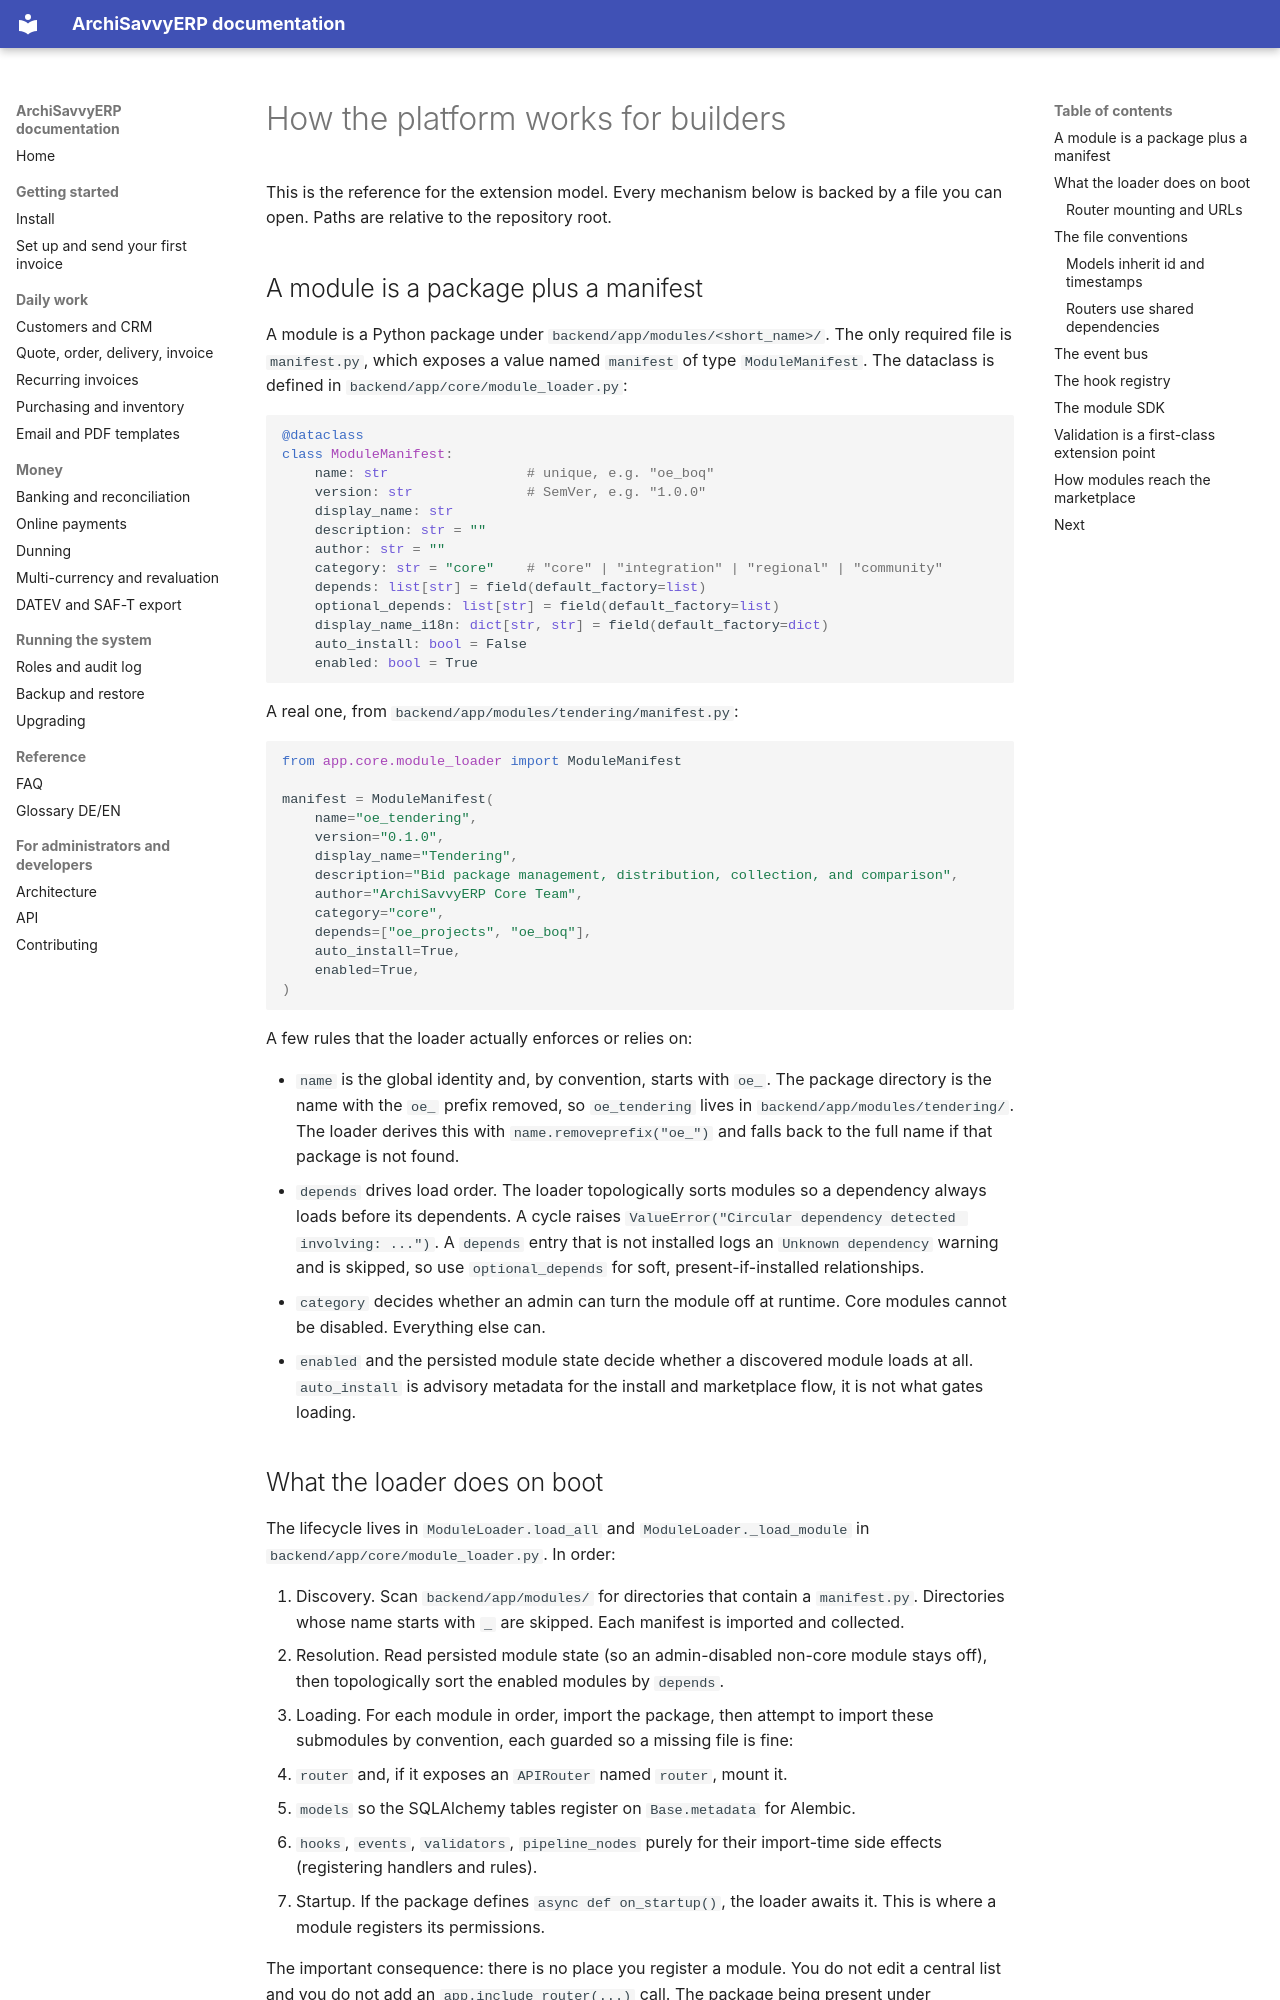

repository: archisavvy/archi-savvy-studio-erp · page: platform/how-it-works-for-builders/index.html · generator: mkdocs

# How the platform works for builders

This is the reference for the extension model. Every mechanism below is backed
by a file you can open. Paths are relative to the repository root.

## A module is a package plus a manifest

A module is a Python package under `backend/app/modules/<short_name>/`. The only
required file is `manifest.py`, which exposes a value named `manifest` of type
`ModuleManifest`. The dataclass is defined in
`backend/app/core/module_loader.py`:

```python
@dataclass
class ModuleManifest:
    name: str                 # unique, e.g. "oe_boq"
    version: str              # SemVer, e.g. "1.0.0"
    display_name: str
    description: str = ""
    author: str = ""
    category: str = "core"    # "core" | "integration" | "regional" | "community"
    depends: list[str] = field(default_factory=list)
    optional_depends: list[str] = field(default_factory=list)
    display_name_i18n: dict[str, str] = field(default_factory=dict)
    auto_install: bool = False
    enabled: bool = True
```

A real one, from `backend/app/modules/tendering/manifest.py`:

```python
from app.core.module_loader import ModuleManifest

manifest = ModuleManifest(
    name="oe_tendering",
    version="0.1.0",
    display_name="Tendering",
    description="Bid package management, distribution, collection, and comparison",
    author="ArchiSavvyERP Core Team",
    category="core",
    depends=["oe_projects", "oe_boq"],
    auto_install=True,
    enabled=True,
)
```

A few rules that the loader actually enforces or relies on:

- `name` is the global identity and, by convention, starts with `oe_`. The
  package directory is the name with the `oe_` prefix removed, so `oe_tendering`
  lives in `backend/app/modules/tendering/`. The loader derives this with
  `name.removeprefix("oe_")` and falls back to the full name if that package is
  not found.
- `depends` drives load order. The loader topologically sorts modules so a
  dependency always loads before its dependents. A cycle raises
  `ValueError("Circular dependency detected involving: ...")`. A `depends` entry
  that is not installed logs an `Unknown dependency` warning and is skipped, so
  use `optional_depends` for soft, present-if-installed relationships.
- `category` decides whether an admin can turn the module off at runtime. Core
  modules cannot be disabled. Everything else can.
- `enabled` and the persisted module state decide whether a discovered module
  loads at all. `auto_install` is advisory metadata for the install and
  marketplace flow, it is not what gates loading.
